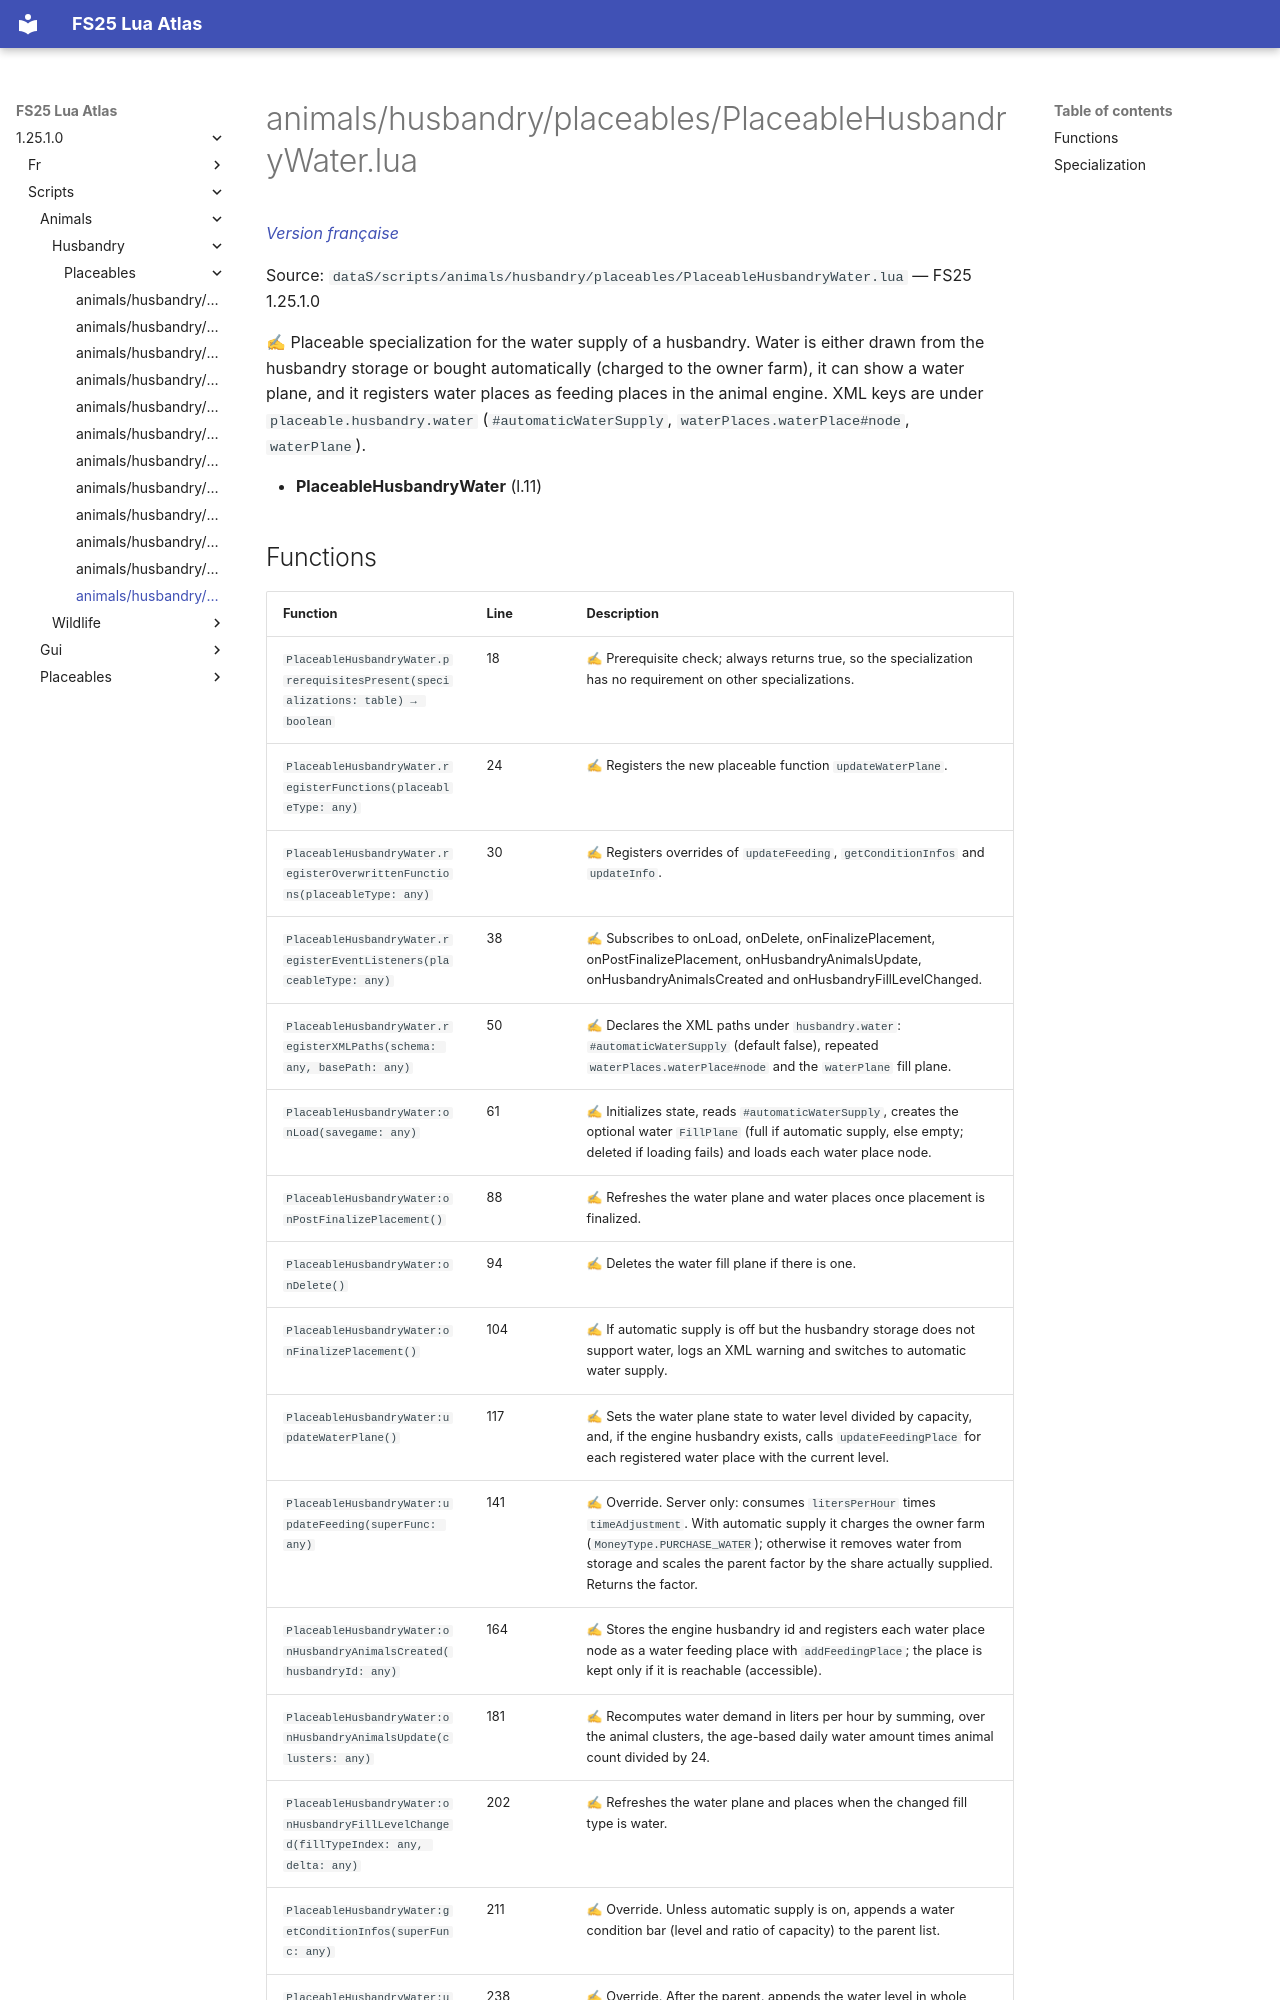

repository: Tim0219800/fs25-lua-atlas · page: 1.25.1.0/scripts/animals/husbandry/placeables/PlaceableHusbandryWater.html · generator: mkdocs

# animals/husbandry/placeables/PlaceableHusbandryWater.lua

*[Version française](../../../../fr/scripts/animals/husbandry/placeables/PlaceableHusbandryWater.md)*

Source: `dataS/scripts/animals/husbandry/placeables/PlaceableHusbandryWater.lua` — FS25 1.25.1.0

✍ Placeable specialization for the water supply of a husbandry. Water is either drawn from the husbandry storage or bought automatically (charged to the owner farm), it can show a water plane, and it registers water places as feeding places in the animal engine. XML keys are under `placeable.husbandry.water` (`#automaticWaterSupply`, `waterPlaces.waterPlace#node`, `waterPlane`).

- **PlaceableHusbandryWater** (l.11)
